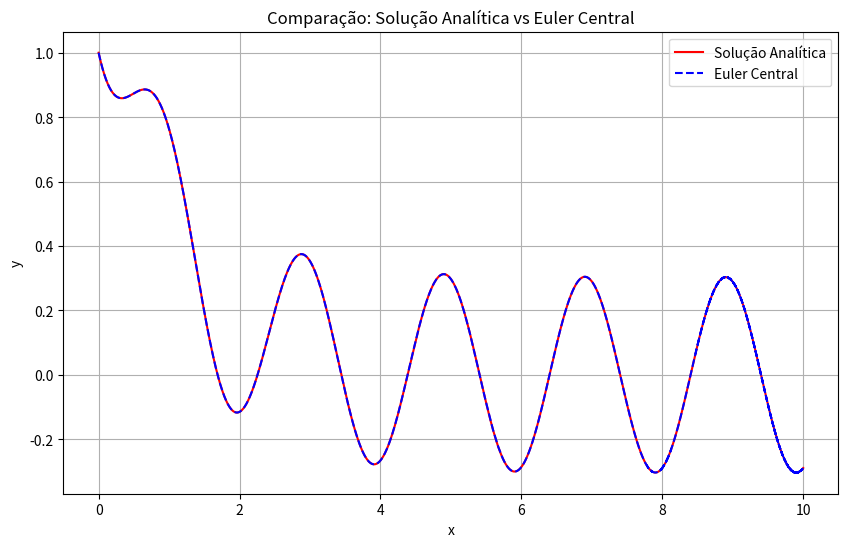

Here is the Python script that generated this plot:
import numpy as np
import matplotlib.pyplot as plt

# Parâmetros
a, b = 0, 10
n = 100000
h = (b - a) / n
x = np.linspace(a, b, n+1)

# f(x, y) da EDO
def f(x, y):
    return np.sin(np.pi * x) - y

# Solução analítica
def y_analitico(x):
    C = 1 - (-np.pi)/(1 + np.pi**2)
    return (np.sin(np.pi * x) - np.pi * np.cos(np.pi * x)) / (1 + np.pi**2) + C * np.exp(-x)

# Inicialização
y = np.zeros(n+1)
y[0] = 1

# Primeiro passo (Euler simples para começar)
y[1] = y[0] + h * f(x[0], y[0])

# Euler central
for i in range(1, n):
    y[i+1] = y[i-1] + 2*h*f(x[i], y[i])

# Comparação
y_exato = y_analitico(x)

plt.figure(figsize=(10,6))
plt.plot(x, y_exato, label='Solução Analítica', color='red')
plt.plot(x, y, '--', label='Euler Central', color='blue')
plt.xlabel('x')
plt.ylabel('y')
plt.title('Comparação: Solução Analítica vs Euler Central')
plt.grid(True)
plt.legend()
plt.show()